The GitHub repository christopheramazur/SpiderTree contains a labelled image folder "SnipDat" with 11 categories: Asilidae robber flies, Bombyliidae bee flies, Conopidae thick-headed flies, Dolichopodidae long-legged flies, Empididae dance flies, Mycetophilidae fungus gnats, Pipunculidae big-headed flies, Rhagionidae snipe flies, Stratiomyidae soldier flies, Syrphidae hoverflies, Tabanidae horse flies. Examples follow, each with its label.

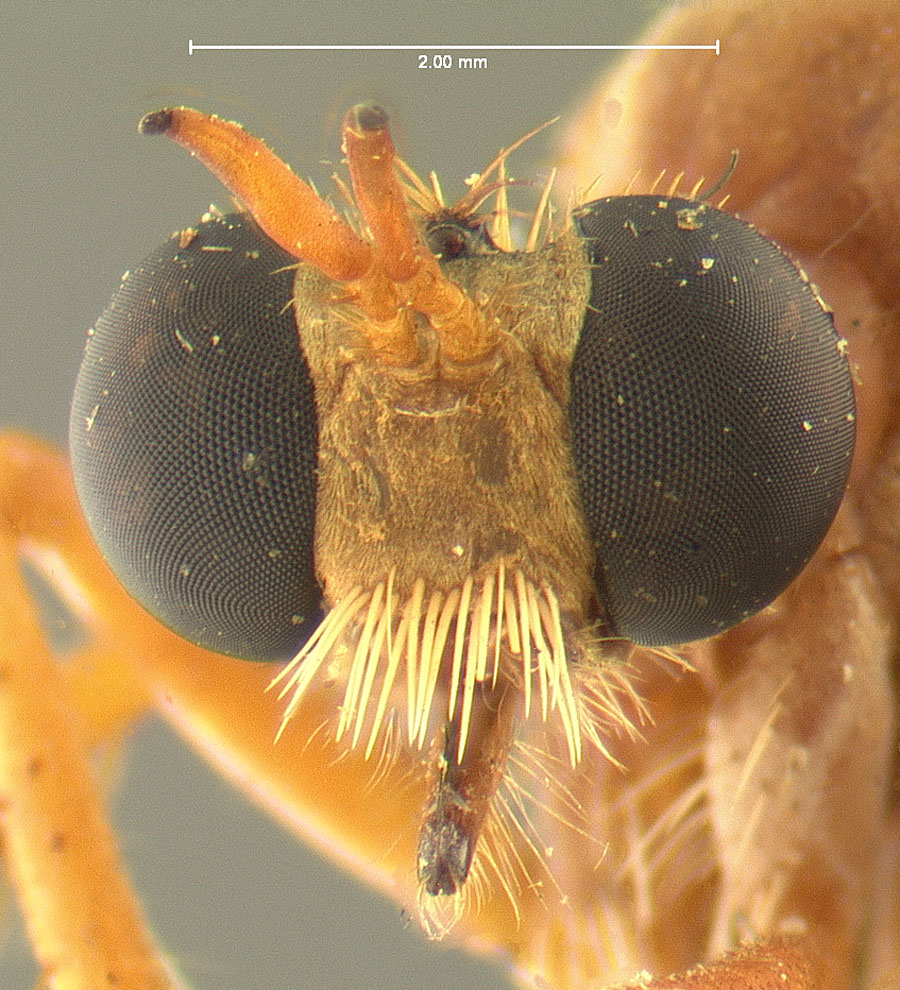
Label: Asilidae robber flies

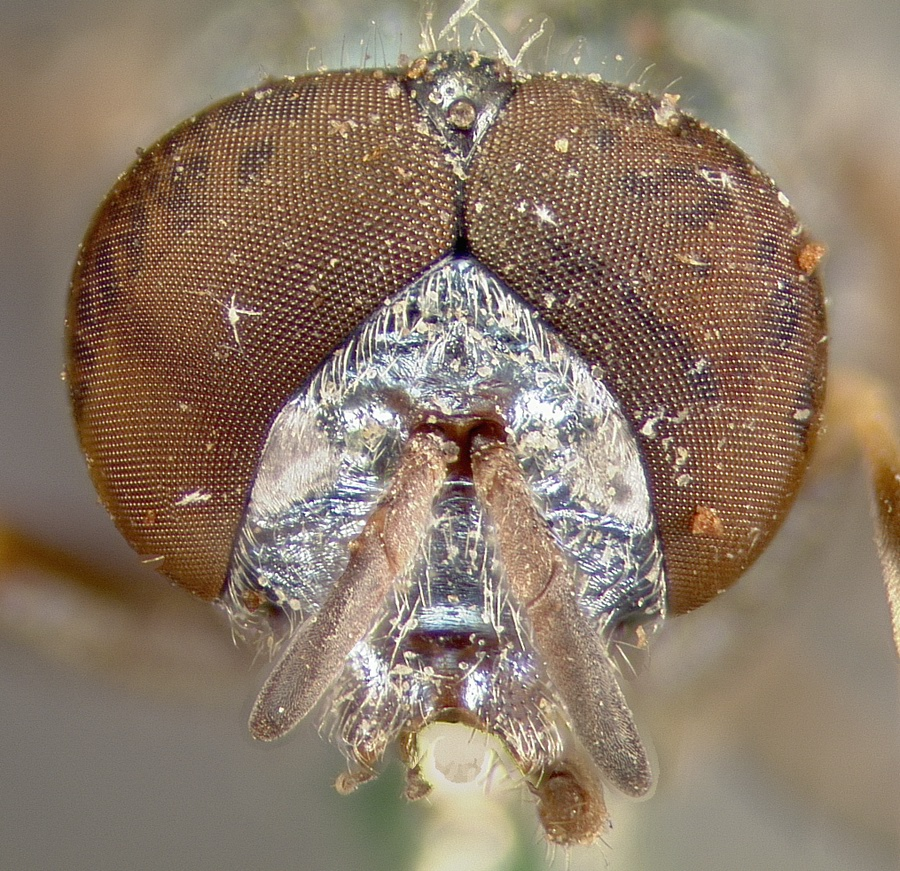
Label: Syrphidae hoverflies

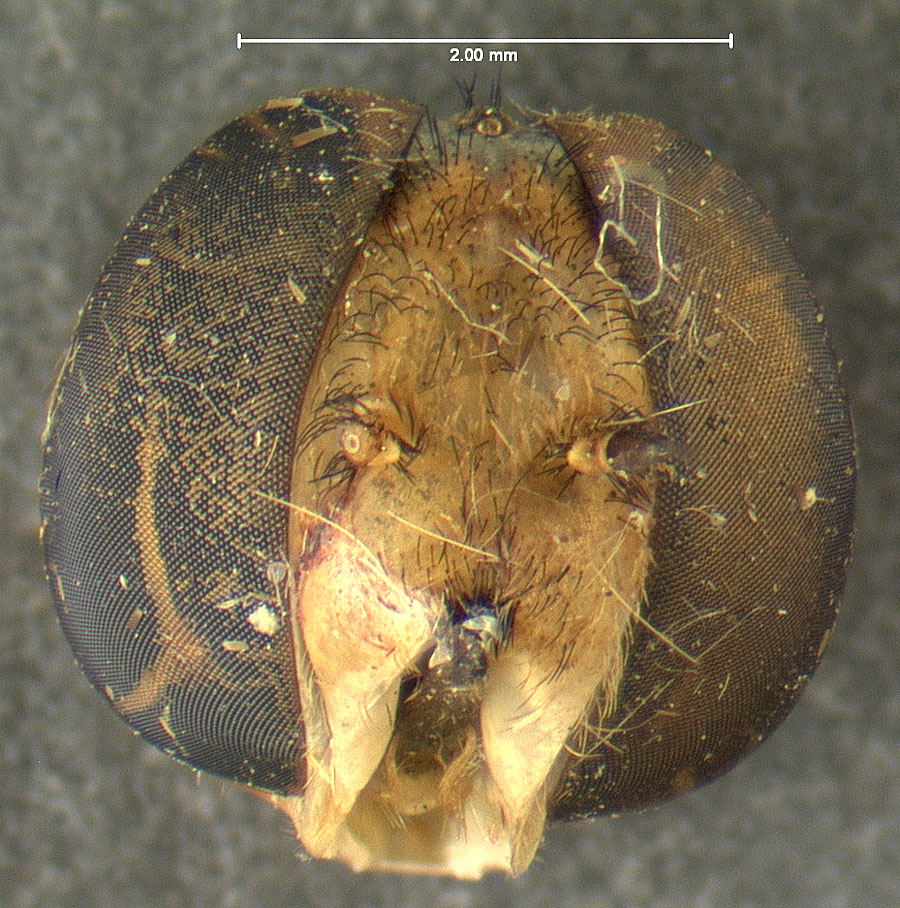
Label: Bombyliidae bee flies

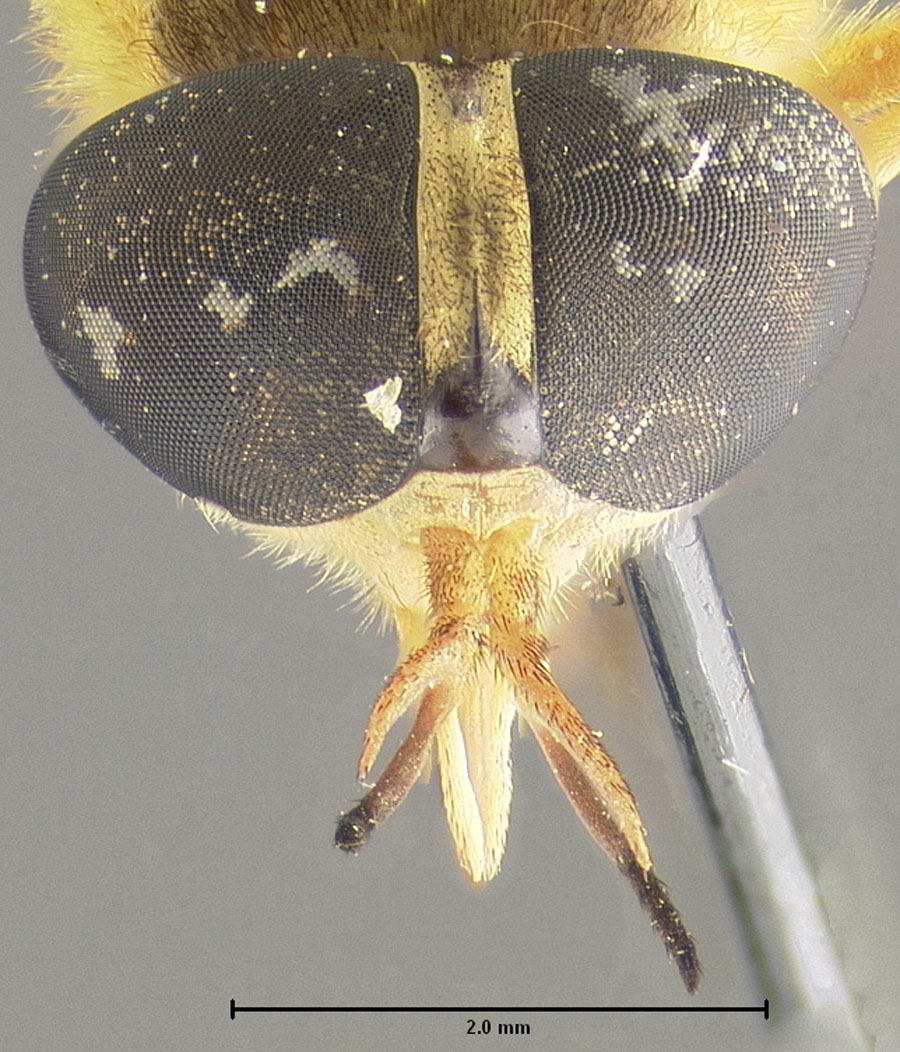
Label: Tabanidae horse flies

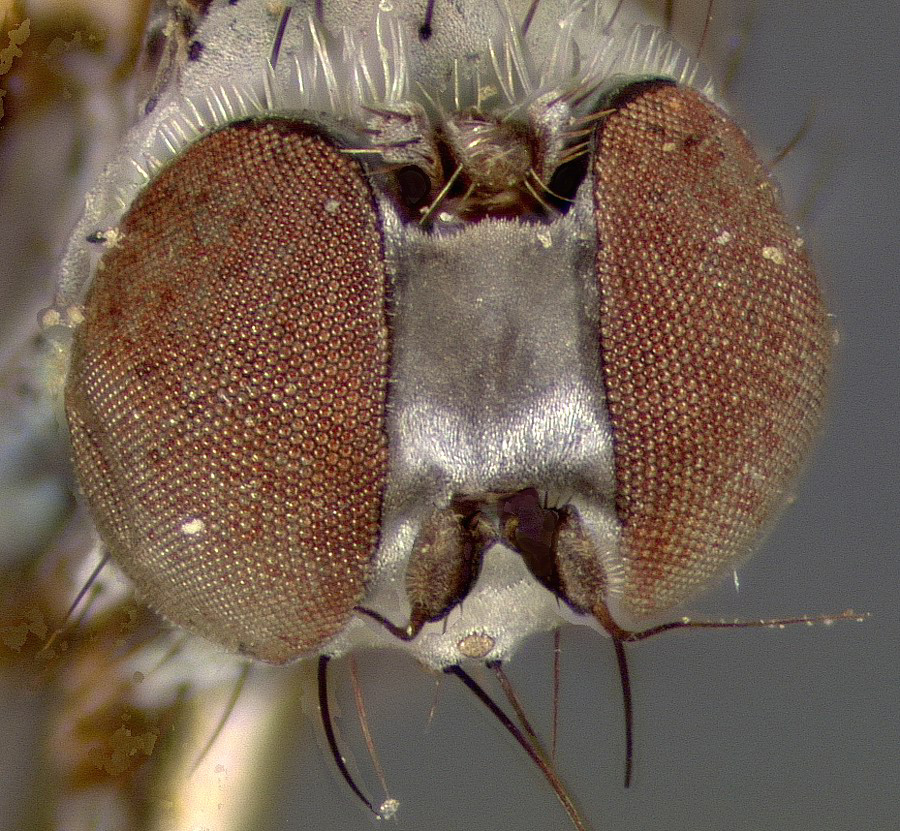
Label: Dolichopodidae long-legged flies

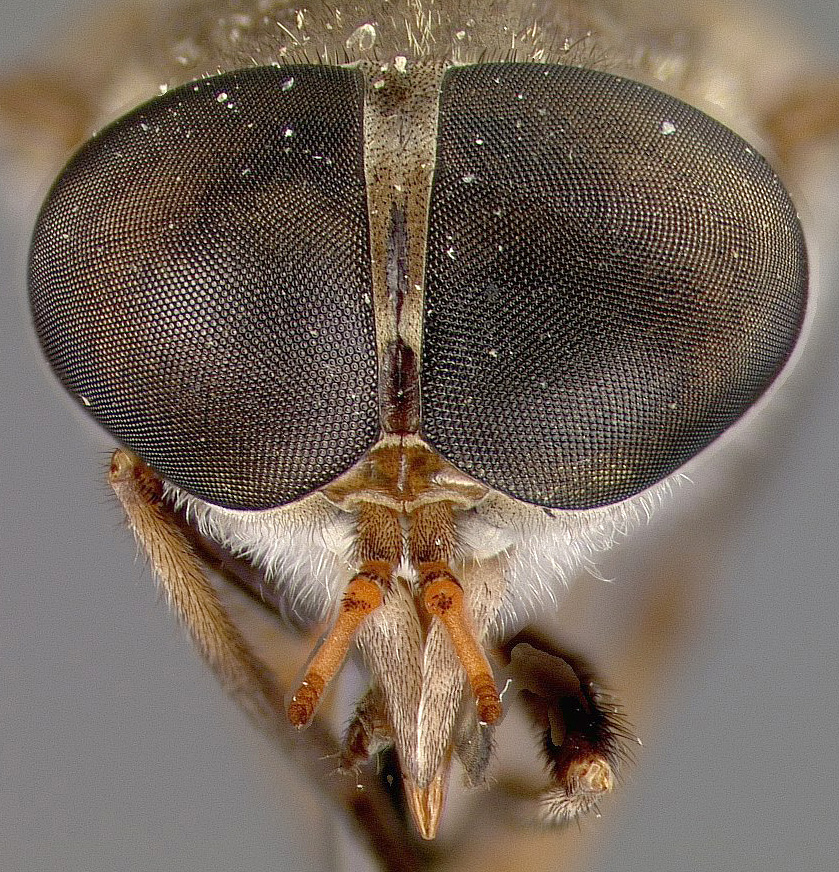
Label: Tabanidae horse flies
